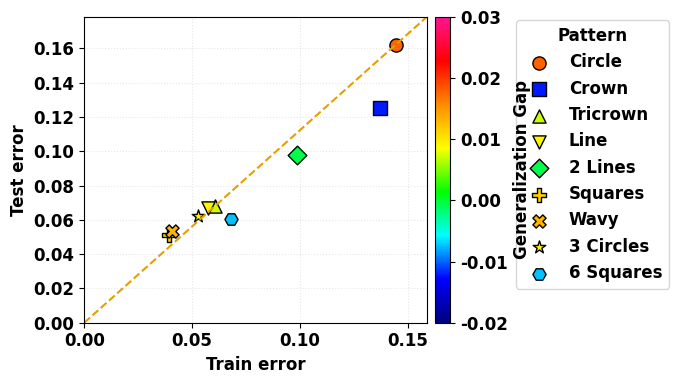

This figure's Python source:
# ---------------------------------------------------------------
#  SLSQP –  error vs generalisation gap   (shape-coded points)
# ---------------------------------------------------------------
#
#  • pure matplotlib (no seaborn)
#  • distinct marker shape per pattern
#  • colour   = generalisation gap
#  • shape    = pattern identity  →  legend outside plot
#
# ---------------------------------------------------------------

import numpy as np
import matplotlib.pyplot as plt
from matplotlib.colors import LinearSegmentedColormap
plt.rcParams["font.family"] = "Times New Roman"
plt.rcParams['font.size'] = 12

# 1.  ==== DATA  =================================================
patterns = ["Circle",
            "Crown",
            "Tricrown",
            "Line",
            "2 Lines",
            "Squares",
            "Wavy",
            "3 Circles",
            "6 Squares"]

# Converting accuracies to errors (error = 1 - accuracy)
train_err = np.array([0.1443706300078986,  # Circle
                      0.1373741172716927,   # Crown
                      0.060793393625206,    # Tricrown
                      0.0575186007879525,   # Line
                      0.0985815665368215,   # 2 Lines
                      0.0394327983766449,   # Squares
                      0.0407109469979019,   # Wavy
                      0.0526476297386778,   # 3 Circles
                      0.0679541871790205])  # 6 Squares

test_err = np.array([0.1620905852039111,   # Circle
                     0.1253773860201806,    # Crown
                     0.0679027380291295,    # Tricrown
                     0.0667714551109545,    # Line
                     0.0981044373345702,    # 2 Lines
                     0.0510504357439666,    # Squares
                     0.0537497542567783,    # Wavy
                     0.0620424032233697,    # 3 Circles
                     0.0606208927500548])   # 6 Squares

gap = test_err - train_err          # generalisation gap
print(gap)  # Print gaps to verify data

# One unique marker for each pattern
markers = ['o', 's', '^', 'v', 'D', 'P', 'X', '*', 'H']

# Create custom colormap matching the reference image
colors = ['#000080',  # Dark blue
          '#0000FF',  # Blue
          '#00FFFF',  # Cyan
          '#00FF00',  # Green
          '#FFFF00',  # Yellow
          '#FF8C00',  # Orange
          '#FF0000',  # Red
          '#FF1493']  # Deep pink

custom_cmap = LinearSegmentedColormap.from_list('custom', colors)

# 2.  ==== PLOT  =================================================
fig, ax = plt.subplots(figsize=(7, 4))

# draw each point individually so it gets its own shape
for i, pat in enumerate(patterns):
    sc = ax.scatter(train_err[i],
                    test_err[i],
                    c=gap[i],
                    cmap=custom_cmap,  # Use custom colormap
                    vmin=-0.02,  # Match the range from the reference image
                    vmax=0.03,   # Match the range from the reference image
                    marker=markers[i],
                    s=90,
                    edgecolors='k',
                    label=pat)

# reference diagonal (ideal train = test)
ax.plot([0, max(train_err)*1.1],
        [0, max(test_err)*1.1],
        linestyle='--',
        linewidth=1.5,
        color='#E69F00')

# axis labels & title
ax.set_xlabel('Train error', fontweight='bold', fontsize=12)
ax.set_ylabel('Test error', fontweight='bold', fontsize=12)

# colour-bar for the gap
cbar = plt.colorbar(sc, ax=ax, label='Generalization Gap', pad=0.02)
cbar.set_label('Generalization Gap', fontweight='bold', fontsize=12)

# neat limits & grid
ax.set_xlim(0, max(train_err)*1.1)
ax.set_ylim(0, max(test_err)*1.1)
ax.grid(alpha=0.3, linestyle=':')

# Make tick labels bold
ax.tick_params(axis='both', which='major', labelsize=12)
for tick in ax.get_xticklabels():
    tick.set_fontweight('bold')
for tick in ax.get_yticklabels():
    tick.set_fontweight('bold')
    
# Make colorbar ticks bold
cbar.ax.tick_params(labelsize=12)
for tick in cbar.ax.get_yticklabels():
    tick.set_fontweight('bold')

# legend outside the plot area, closer to colorbar
ax.legend(title='Pattern',
          bbox_to_anchor=(1.25, 1), loc='upper left',
          borderaxespad=0.2, fontsize=12,
          title_fontproperties={'weight': 'bold', 'size': 12},
          prop={'weight': 'bold', 'size': 12})

# Make colorbar label and ticks bold
cbar.ax.tick_params(labelsize=12)
cbar.ax.set_ylabel('Generalization Gap', fontweight='bold', fontsize=12)
for tick in cbar.ax.get_yticklabels():
    tick.set_fontweight('bold')

plt.tight_layout()
plt.savefig('Fig_8(c).png', dpi=300, bbox_inches='tight', pad_inches=0.2)
plt.show() 
